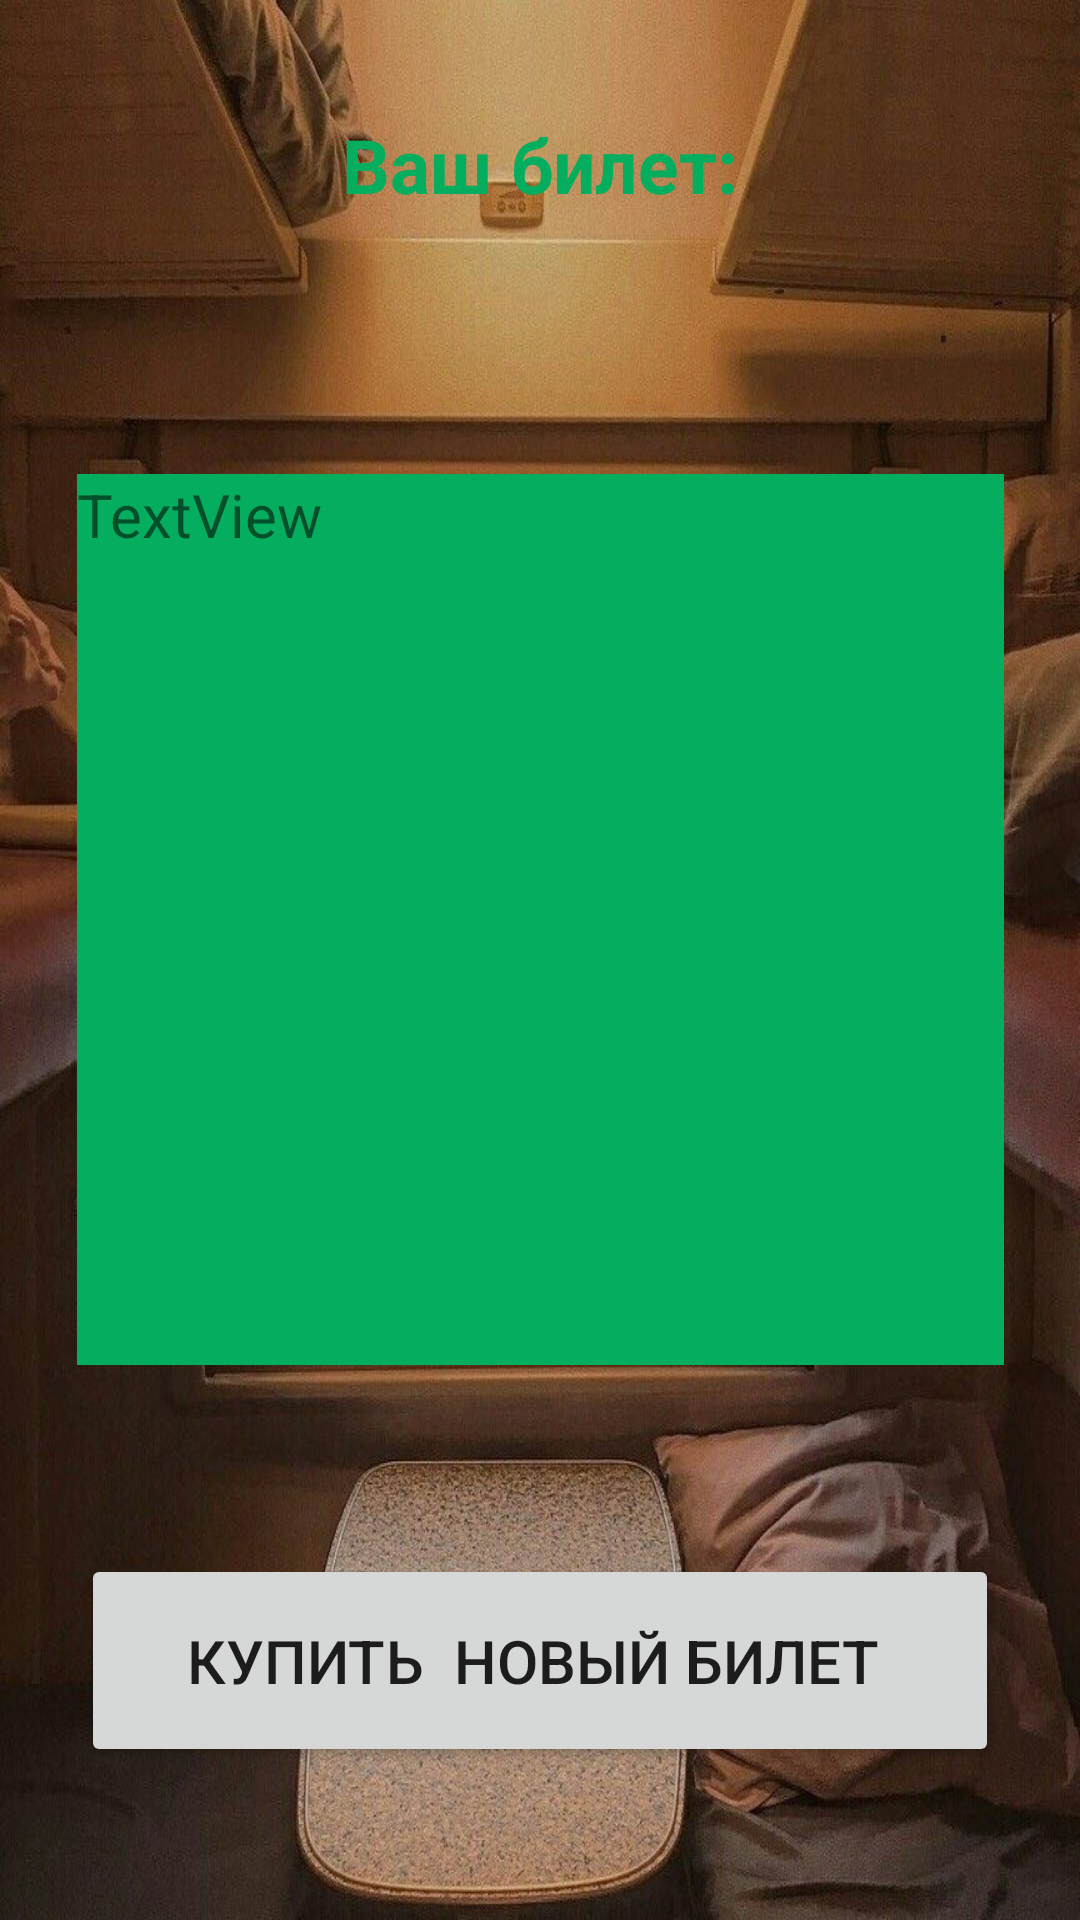

Produce the Android XML layout that renders to this screen, including the resource entries it uses.
<!-- AndroidManifest.xml: application theme Theme.Ticketsapp -->
<!-- res/layout/activity_preview.xml -->
<?xml version="1.0" encoding="utf-8"?>
<androidx.constraintlayout.widget.ConstraintLayout xmlns:android="http://schemas.android.com/apk/res/android"
    xmlns:app="http://schemas.android.com/apk/res-auto"
    xmlns:tools="http://schemas.android.com/tools"
    android:layout_width="match_parent"
    android:layout_height="match_parent"
    android:background="@drawable/train"
    tools:context=".PreviewActivity">

    <TextView
        android:id="@+id/textView2"
        android:layout_width="202dp"
        android:layout_height="38dp"
        android:layout_marginTop="36dp"
        android:gravity="center"
        android:text="Ваш билет:"
        android:textColor="#05AE5F"
        android:textSize="25sp"
        android:textStyle="bold"
        app:layout_constraintEnd_toEndOf="parent"
        app:layout_constraintHorizontal_bias="0.497"
        app:layout_constraintStart_toStartOf="parent"
        app:layout_constraintTop_toTopOf="parent" />

    <TextView
        android:id="@+id/textView3"
        android:layout_width="309dp"
        android:layout_height="297dp"
        android:layout_marginTop="84dp"
        android:background="#05AE5F"
        android:text="TextView"
        android:textSize="20sp"
        app:layout_constraintBottom_toTopOf="@+id/buttonReset"
        app:layout_constraintEnd_toEndOf="parent"
        app:layout_constraintStart_toStartOf="parent"
        app:layout_constraintTop_toBottomOf="@+id/textView2"
        app:layout_constraintVertical_bias="0.0" />

    <Button
        android:id="@+id/buttonReset"
        android:layout_width="306dp"
        android:layout_height="71dp"
        android:layout_marginTop="444dp"
        android:text="КУПИТЬ  НОВЫЙ БИЛЕТ "
        android:textSize="20sp"
        app:layout_constraintBottom_toBottomOf="parent"
        app:layout_constraintEnd_toEndOf="parent"
        app:layout_constraintStart_toStartOf="parent"
        app:layout_constraintTop_toBottomOf="@+id/textView2"
        app:layout_constraintVertical_bias="0.0" />
</androidx.constraintlayout.widget.ConstraintLayout>
<!-- resources referenced by this layout -->
<resources>
  <!-- drawable train: jpg bitmap (drawable, 213963 bytes) -->
  <style name="Theme.Ticketsapp" parent="Theme.MaterialComponents.DayNight.DarkActionBar">
          
          <item name="colorPrimary">@color/purple_500</item>
          <item name="colorPrimaryVariant">@color/purple_700</item>
          <item name="colorOnPrimary">@color/white</item>
          
          <item name="colorSecondary">@color/teal_200</item>
          <item name="colorSecondaryVariant">@color/teal_700</item>
          <item name="colorOnSecondary">@color/black</item>
          
          <item name="android:statusBarColor">?attr/colorPrimaryVariant</item>
          
      </style>
  <!-- not gathered from this repository: default colours our renderer supplied (Android Studio template values) -->
  <color name="purple_500">#FF6200EE</color>
  <color name="purple_700">#FF3700B3</color>
  <color name="teal_200">#FF03DAC5</color>
  <color name="teal_700">#FF018786</color>
  <color name="black">#FF000000</color>
  <color name="white">#FFFFFFFF</color>
</resources>
